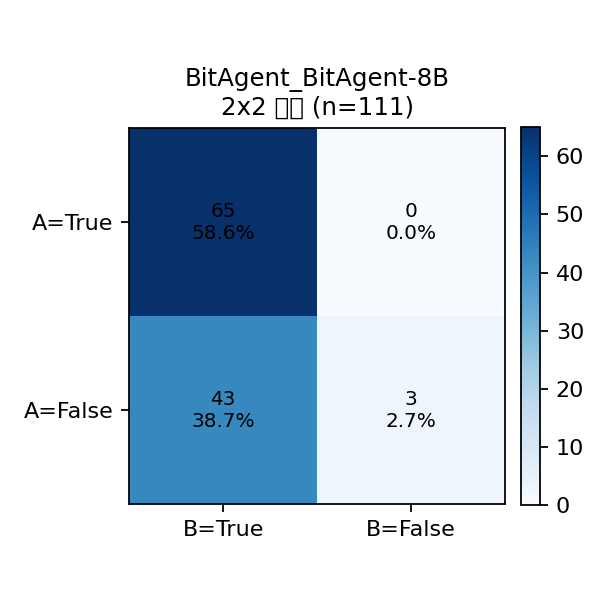

The file beside this chart, header and first rows:
A\B, True, False, Row Total
True, 65, 0, 65
False, 43, 3, 46
Col Total, 108, 3, 111
